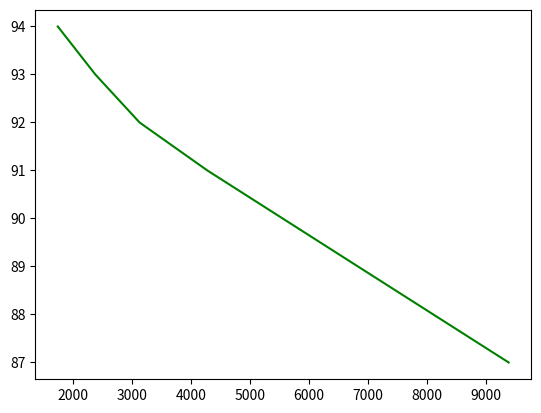

Generate this figure with matplotlib:
import matplotlib.pyplot as plt
import matplotlib.patches as mpatches

nr_objects = [1740, 2377, 3127, 4277, 6830, 9386]
rfc_performance = [94, 93, 92, 91, 89, 87]
plt.plot(nr_objects, rfc_performance, 'g')
plt.show()
